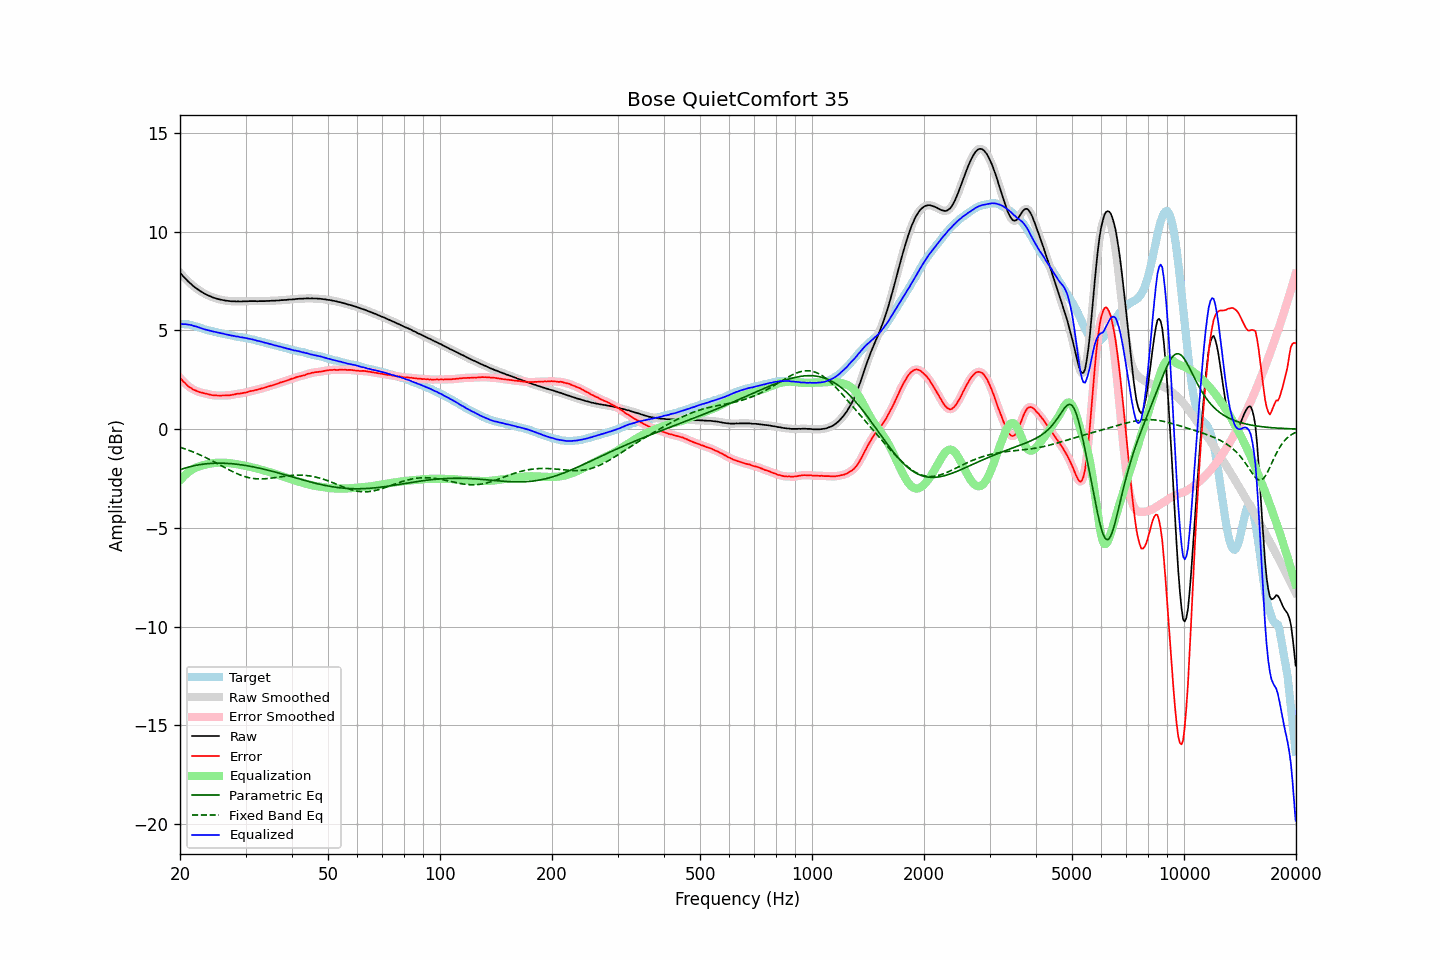

The table this chart was drawn from, first rows:
frequency, raw, error, smoothed, error_smoothed, equalization, parametric_eq, fixed_band_eq, equalized_raw, equalized_smoothed, target
20.00, 7.92, 2.59, 7.92, 2.60, -2.60, -2.06, -0.92, 5.32, 5.32, 5.33
20.20, 7.83, 2.51, 7.83, 2.51, -2.51, -2.03, -0.94, 5.33, 5.32, 5.32
20.40, 7.73, 2.41, 7.74, 2.42, -2.42, -2.00, -0.97, 5.31, 5.32, 5.32
20.61, 7.65, 2.35, 7.65, 2.34, -2.34, -1.98, -1.00, 5.32, 5.31, 5.31
20.81, 7.57, 2.26, 7.57, 2.26, -2.26, -1.95, -1.03, 5.31, 5.30, 5.31
21.02, 7.48, 2.18, 7.49, 2.19, -2.19, -1.93, -1.06, 5.29, 5.30, 5.31
21.23, 7.41, 2.13, 7.41, 2.12, -2.13, -1.91, -1.09, 5.28, 5.28, 5.29
21.44, 7.34, 2.08, 7.33, 2.07, -2.07, -1.89, -1.12, 5.27, 5.26, 5.27
21.66, 7.26, 2.02, 7.26, 2.02, -2.02, -1.87, -1.15, 5.24, 5.24, 5.25
21.87, 7.19, 1.98, 7.20, 1.98, -1.98, -1.85, -1.18, 5.21, 5.22, 5.21
22.09, 7.14, 1.95, 7.14, 1.94, -1.94, -1.83, -1.22, 5.20, 5.19, 5.19
22.31, 7.08, 1.91, 7.08, 1.91, -1.91, -1.82, -1.25, 5.17, 5.17, 5.17
22.54, 7.02, 1.88, 7.03, 1.88, -1.88, -1.80, -1.29, 5.14, 5.14, 5.14
22.76, 6.97, 1.86, 6.97, 1.86, -1.86, -1.79, -1.32, 5.11, 5.11, 5.11
22.99, 6.92, 1.84, 6.92, 1.84, -1.83, -1.78, -1.36, 5.09, 5.09, 5.08
23.22, 6.87, 1.82, 6.87, 1.82, -1.81, -1.77, -1.40, 5.06, 5.06, 5.05
23.45, 6.83, 1.80, 6.83, 1.80, -1.79, -1.76, -1.44, 5.04, 5.04, 5.03
23.69, 6.79, 1.78, 6.79, 1.78, -1.77, -1.75, -1.48, 5.02, 5.02, 5.01
23.92, 6.75, 1.76, 6.75, 1.76, -1.76, -1.74, -1.52, 4.99, 5.00, 4.99
24.16, 6.72, 1.74, 6.72, 1.74, -1.74, -1.74, -1.56, 4.98, 4.97, 4.98
24.40, 6.68, 1.72, 6.68, 1.72, -1.73, -1.73, -1.60, 4.95, 4.96, 4.96
24.65, 6.65, 1.71, 6.65, 1.71, -1.72, -1.73, -1.65, 4.93, 4.94, 4.94
24.89, 6.63, 1.71, 6.63, 1.71, -1.71, -1.73, -1.69, 4.92, 4.92, 4.92
25.14, 6.60, 1.70, 6.60, 1.70, -1.70, -1.72, -1.73, 4.90, 4.90, 4.90
25.39, 6.58, 1.70, 6.58, 1.70, -1.70, -1.72, -1.78, 4.88, 4.88, 4.88
25.65, 6.56, 1.69, 6.56, 1.70, -1.70, -1.72, -1.82, 4.86, 4.86, 4.87
25.91, 6.54, 1.70, 6.54, 1.70, -1.70, -1.72, -1.86, 4.84, 4.85, 4.84
26.16, 6.53, 1.70, 6.53, 1.70, -1.70, -1.73, -1.91, 4.83, 4.83, 4.83
26.43, 6.51, 1.70, 6.51, 1.71, -1.70, -1.73, -1.95, 4.81, 4.81, 4.81
26.69, 6.50, 1.71, 6.50, 1.71, -1.71, -1.73, -2.00, 4.79, 4.79, 4.80
26.96, 6.49, 1.72, 6.49, 1.71, -1.72, -1.74, -2.04, 4.78, 4.77, 4.78
27.23, 6.48, 1.72, 6.48, 1.72, -1.72, -1.74, -2.08, 4.76, 4.76, 4.77
27.50, 6.47, 1.73, 6.48, 1.73, -1.73, -1.75, -2.12, 4.74, 4.74, 4.74
27.77, 6.47, 1.75, 6.47, 1.74, -1.75, -1.76, -2.16, 4.73, 4.72, 4.72
28.05, 6.47, 1.76, 6.47, 1.76, -1.76, -1.77, -2.20, 4.71, 4.71, 4.71
28.33, 6.46, 1.78, 6.47, 1.78, -1.77, -1.77, -2.24, 4.69, 4.70, 4.68
28.62, 6.47, 1.80, 6.46, 1.79, -1.78, -1.78, -2.27, 4.69, 4.68, 4.67
28.90, 6.46, 1.79, 6.46, 1.80, -1.80, -1.79, -2.31, 4.66, 4.66, 4.67
29.19, 6.46, 1.81, 6.47, 1.81, -1.81, -1.81, -2.34, 4.65, 4.65, 4.65
29.48, 6.47, 1.82, 6.47, 1.82, -1.83, -1.82, -2.37, 4.64, 4.64, 4.65
29.78, 6.47, 1.84, 6.47, 1.84, -1.85, -1.83, -2.39, 4.63, 4.62, 4.63
30.08, 6.47, 1.86, 6.47, 1.86, -1.86, -1.84, -2.42, 4.61, 4.61, 4.62
30.38, 6.47, 1.88, 6.47, 1.88, -1.88, -1.86, -2.44, 4.59, 4.60, 4.60
30.68, 6.48, 1.91, 6.48, 1.90, -1.90, -1.87, -2.46, 4.58, 4.58, 4.57
30.99, 6.48, 1.93, 6.48, 1.92, -1.92, -1.89, -2.48, 4.56, 4.56, 4.55
31.30, 6.48, 1.94, 6.48, 1.94, -1.94, -1.90, -2.49, 4.54, 4.54, 4.54
31.61, 6.48, 1.95, 6.48, 1.96, -1.96, -1.92, -2.50, 4.52, 4.52, 4.53
31.93, 6.48, 1.98, 6.48, 1.98, -1.98, -1.93, -2.51, 4.50, 4.50, 4.50
32.24, 6.47, 1.99, 6.48, 2.00, -2.00, -1.95, -2.52, 4.47, 4.48, 4.48
32.57, 6.48, 2.02, 6.48, 2.02, -2.02, -1.97, -2.52, 4.46, 4.46, 4.46
32.89, 6.48, 2.04, 6.48, 2.04, -2.04, -1.99, -2.52, 4.44, 4.44, 4.44
33.22, 6.48, 2.07, 6.48, 2.06, -2.06, -2.00, -2.52, 4.42, 4.42, 4.41
33.55, 6.48, 2.08, 6.48, 2.08, -2.09, -2.02, -2.52, 4.39, 4.40, 4.40
33.89, 6.48, 2.11, 6.48, 2.11, -2.11, -2.04, -2.51, 4.37, 4.37, 4.37
34.23, 6.49, 2.13, 6.49, 2.13, -2.13, -2.06, -2.51, 4.36, 4.35, 4.36
34.57, 6.49, 2.16, 6.49, 2.16, -2.16, -2.08, -2.50, 4.33, 4.33, 4.33
34.92, 6.49, 2.19, 6.50, 2.19, -2.18, -2.10, -2.49, 4.31, 4.31, 4.31
35.27, 6.50, 2.21, 6.50, 2.21, -2.21, -2.13, -2.48, 4.29, 4.29, 4.29
35.62, 6.50, 2.23, 6.50, 2.23, -2.24, -2.15, -2.47, 4.27, 4.27, 4.27
35.97, 6.50, 2.26, 6.50, 2.26, -2.26, -2.17, -2.45, 4.24, 4.24, 4.24
... 635 more rows
